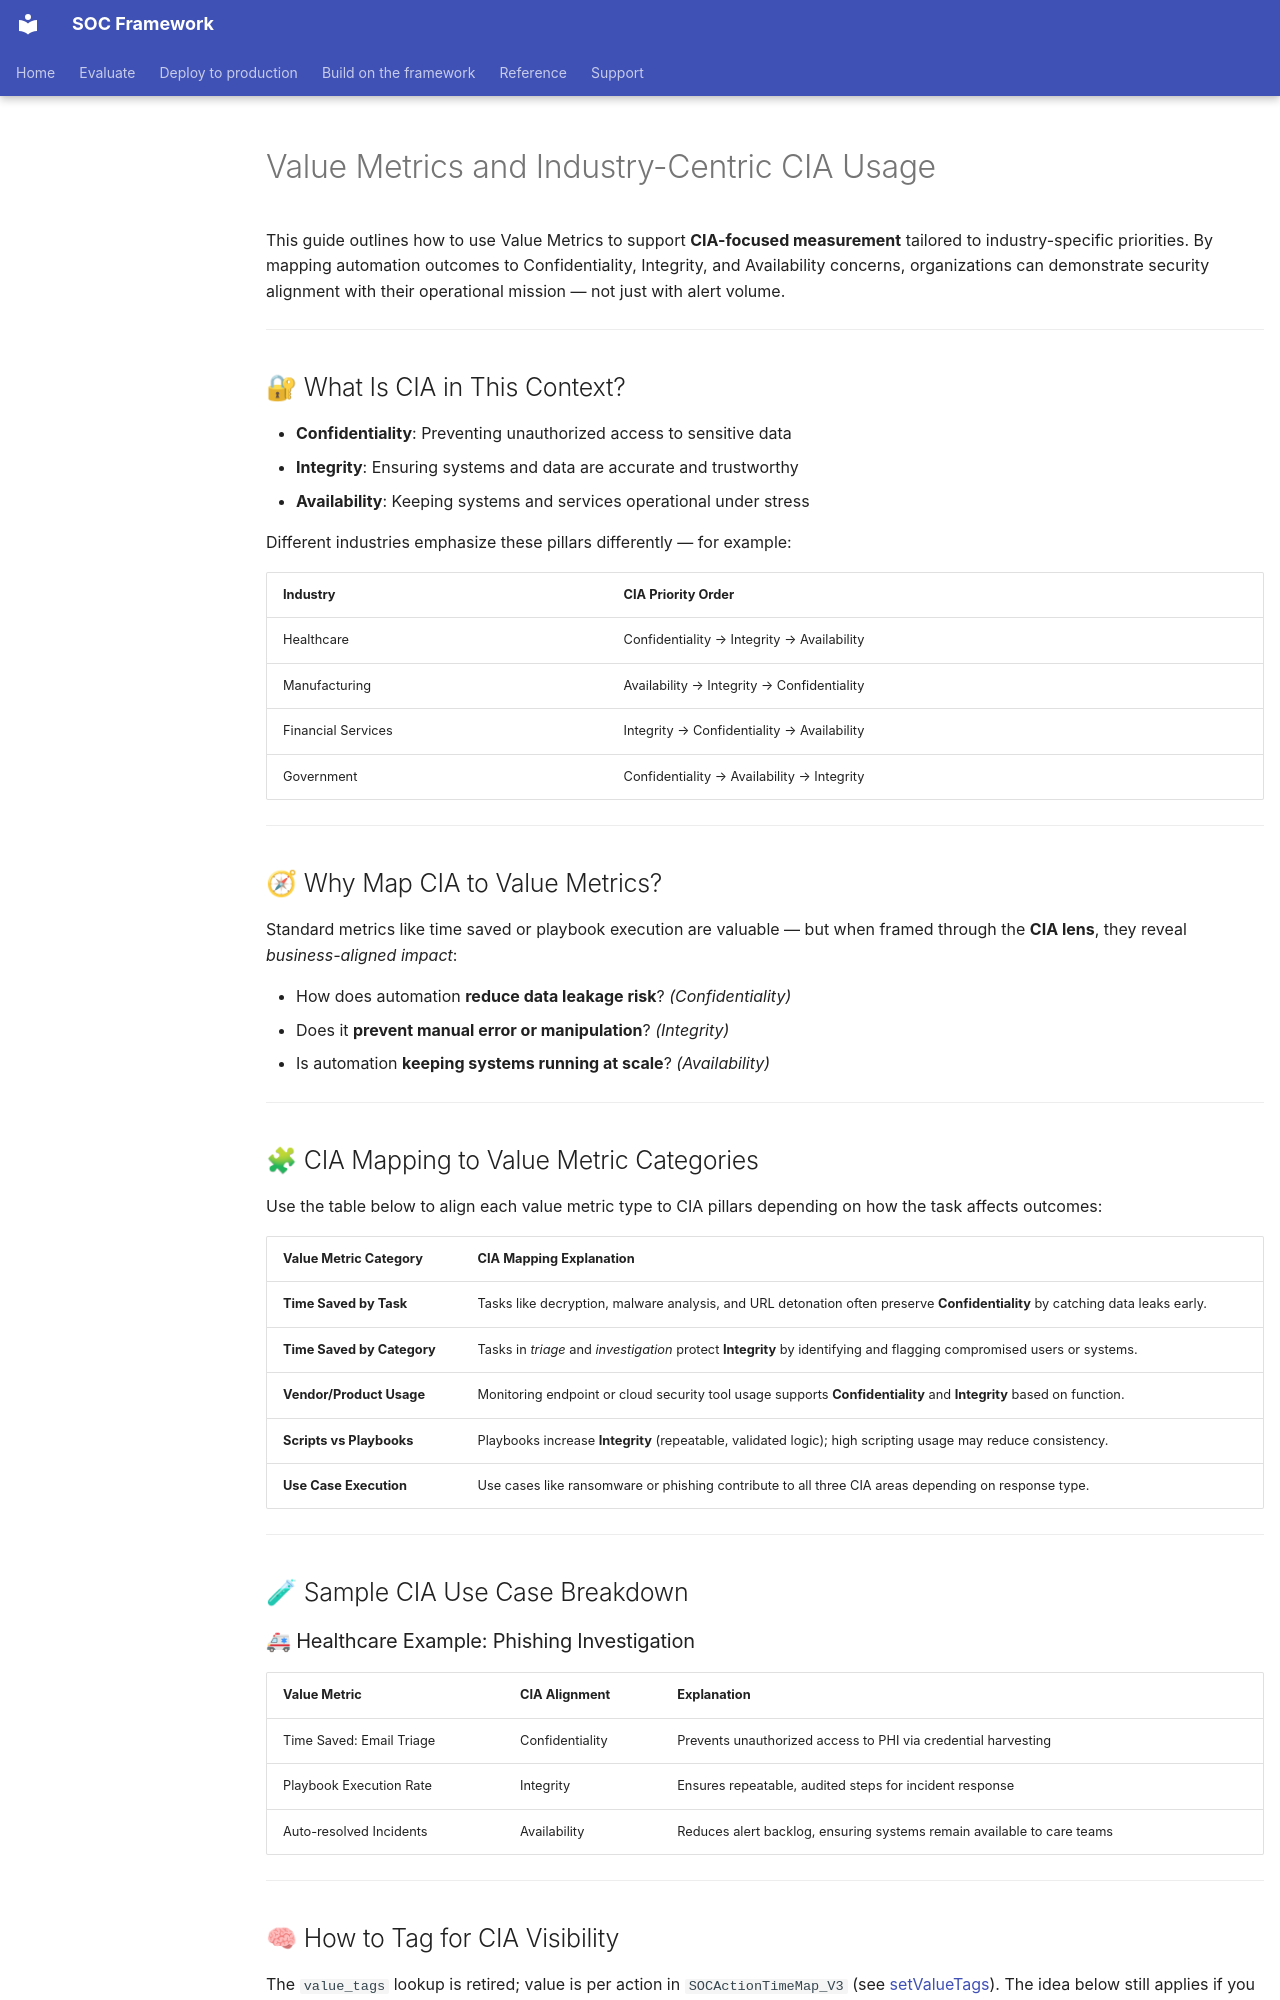

repository: Palo-Cortex/secops-framework · page: soc-optimization/CIA_Value_Metrics/index.html · generator: mkdocs

# Value Metrics and Industry-Centric CIA Usage

This guide outlines how to use Value Metrics to support **CIA-focused measurement** tailored to industry-specific priorities. By mapping automation outcomes to Confidentiality, Integrity, and Availability concerns, organizations can demonstrate security alignment with their operational mission — not just with alert volume.

---

## 🔐 What Is CIA in This Context?

- **Confidentiality**: Preventing unauthorized access to sensitive data
- **Integrity**: Ensuring systems and data are accurate and trustworthy
- **Availability**: Keeping systems and services operational under stress

Different industries emphasize these pillars differently — for example:

| Industry             | CIA Priority Order         |
|----------------------|----------------------------|
| Healthcare           | Confidentiality → Integrity → Availability |
| Manufacturing        | Availability → Integrity → Confidentiality |
| Financial Services   | Integrity → Confidentiality → Availability |
| Government           | Confidentiality → Availability → Integrity |

---

## 🧭 Why Map CIA to Value Metrics?

Standard metrics like time saved or playbook execution are valuable — but when framed through the **CIA lens**, they reveal *business-aligned impact*:

- How does automation **reduce data leakage risk**? *(Confidentiality)*
- Does it **prevent manual error or manipulation**? *(Integrity)*
- Is automation **keeping systems running at scale**? *(Availability)*

---

## 🧩 CIA Mapping to Value Metric Categories

Use the table below to align each value metric type to CIA pillars depending on how the task affects outcomes:

| Value Metric Category      | CIA Mapping Explanation |
|---------------------------|--------------------------|
| **Time Saved by Task**     | Tasks like decryption, malware analysis, and URL detonation often preserve **Confidentiality** by catching data leaks early. |
| **Time Saved by Category** | Tasks in *triage* and *investigation* protect **Integrity** by identifying and flagging compromised users or systems. |
| **Vendor/Product Usage**   | Monitoring endpoint or cloud security tool usage supports **Confidentiality** and **Integrity** based on function. |
| **Scripts vs Playbooks**   | Playbooks increase **Integrity** (repeatable, validated logic); high scripting usage may reduce consistency. |
| **Use Case Execution**     | Use cases like ransomware or phishing contribute to all three CIA areas depending on response type. |

---

## 🧪 Sample CIA Use Case Breakdown

### 🚑 Healthcare Example: Phishing Investigation

| Value Metric                | CIA Alignment      | Explanation |
|-----------------------------|--------------------|-------------|
| Time Saved: Email Triage    | Confidentiality     | Prevents unauthorized access to PHI via credential harvesting |
| Playbook Execution Rate     | Integrity           | Ensures repeatable, audited steps for incident response |
| Auto-resolved Incidents     | Availability        | Reduces alert backlog, ensuring systems remain available to care teams |

---
